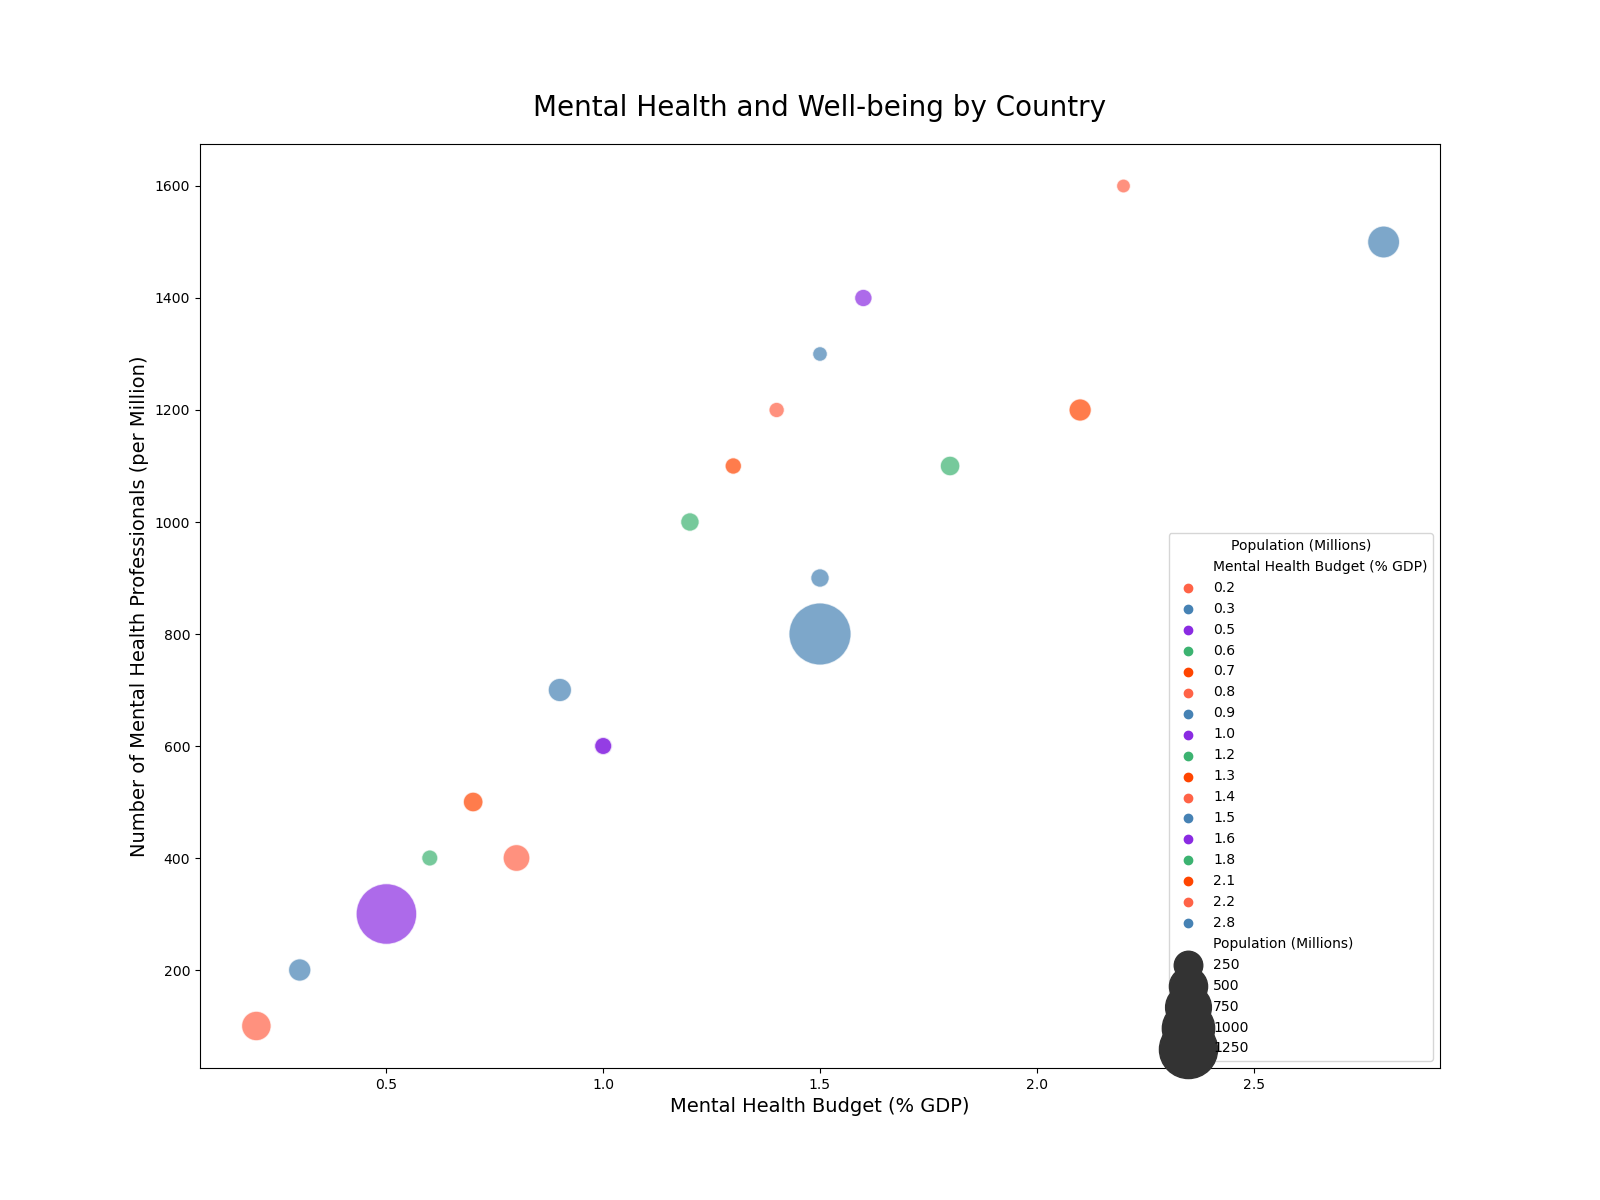

Data behind this chart, as committed beside it:
Country, Mental Health Budget (% GDP), Number of Mental Health Professionals (p…, Population (Millions)
United States, 2.8, 1500, 331
China, 1.5, 800, 1438
Japan, 2.1, 1200, 126
Germany, 1.8, 1100, 83
India, 0.5, 300, 1367
United Kingdom, 1.2, 1000, 66
France, 1.5, 900, 65
Brazil, 0.8, 400, 213
Italy, 1.0, 600, 60
Canada, 1.3, 1100, 38
Russia, 0.9, 700, 145
South Korea, 1.6, 1400, 51
Spain, 1.0, 600, 47
Australia, 1.4, 1200, 25
Mexico, 0.3, 200, 128
Indonesia, 0.2, 100, 273
Netherlands, 1.5, 1300, 17
Saudi Arabia, 0.6, 400, 34
Turkey, 0.7, 500, 84
Switzerland, 2.2, 1600, 8
